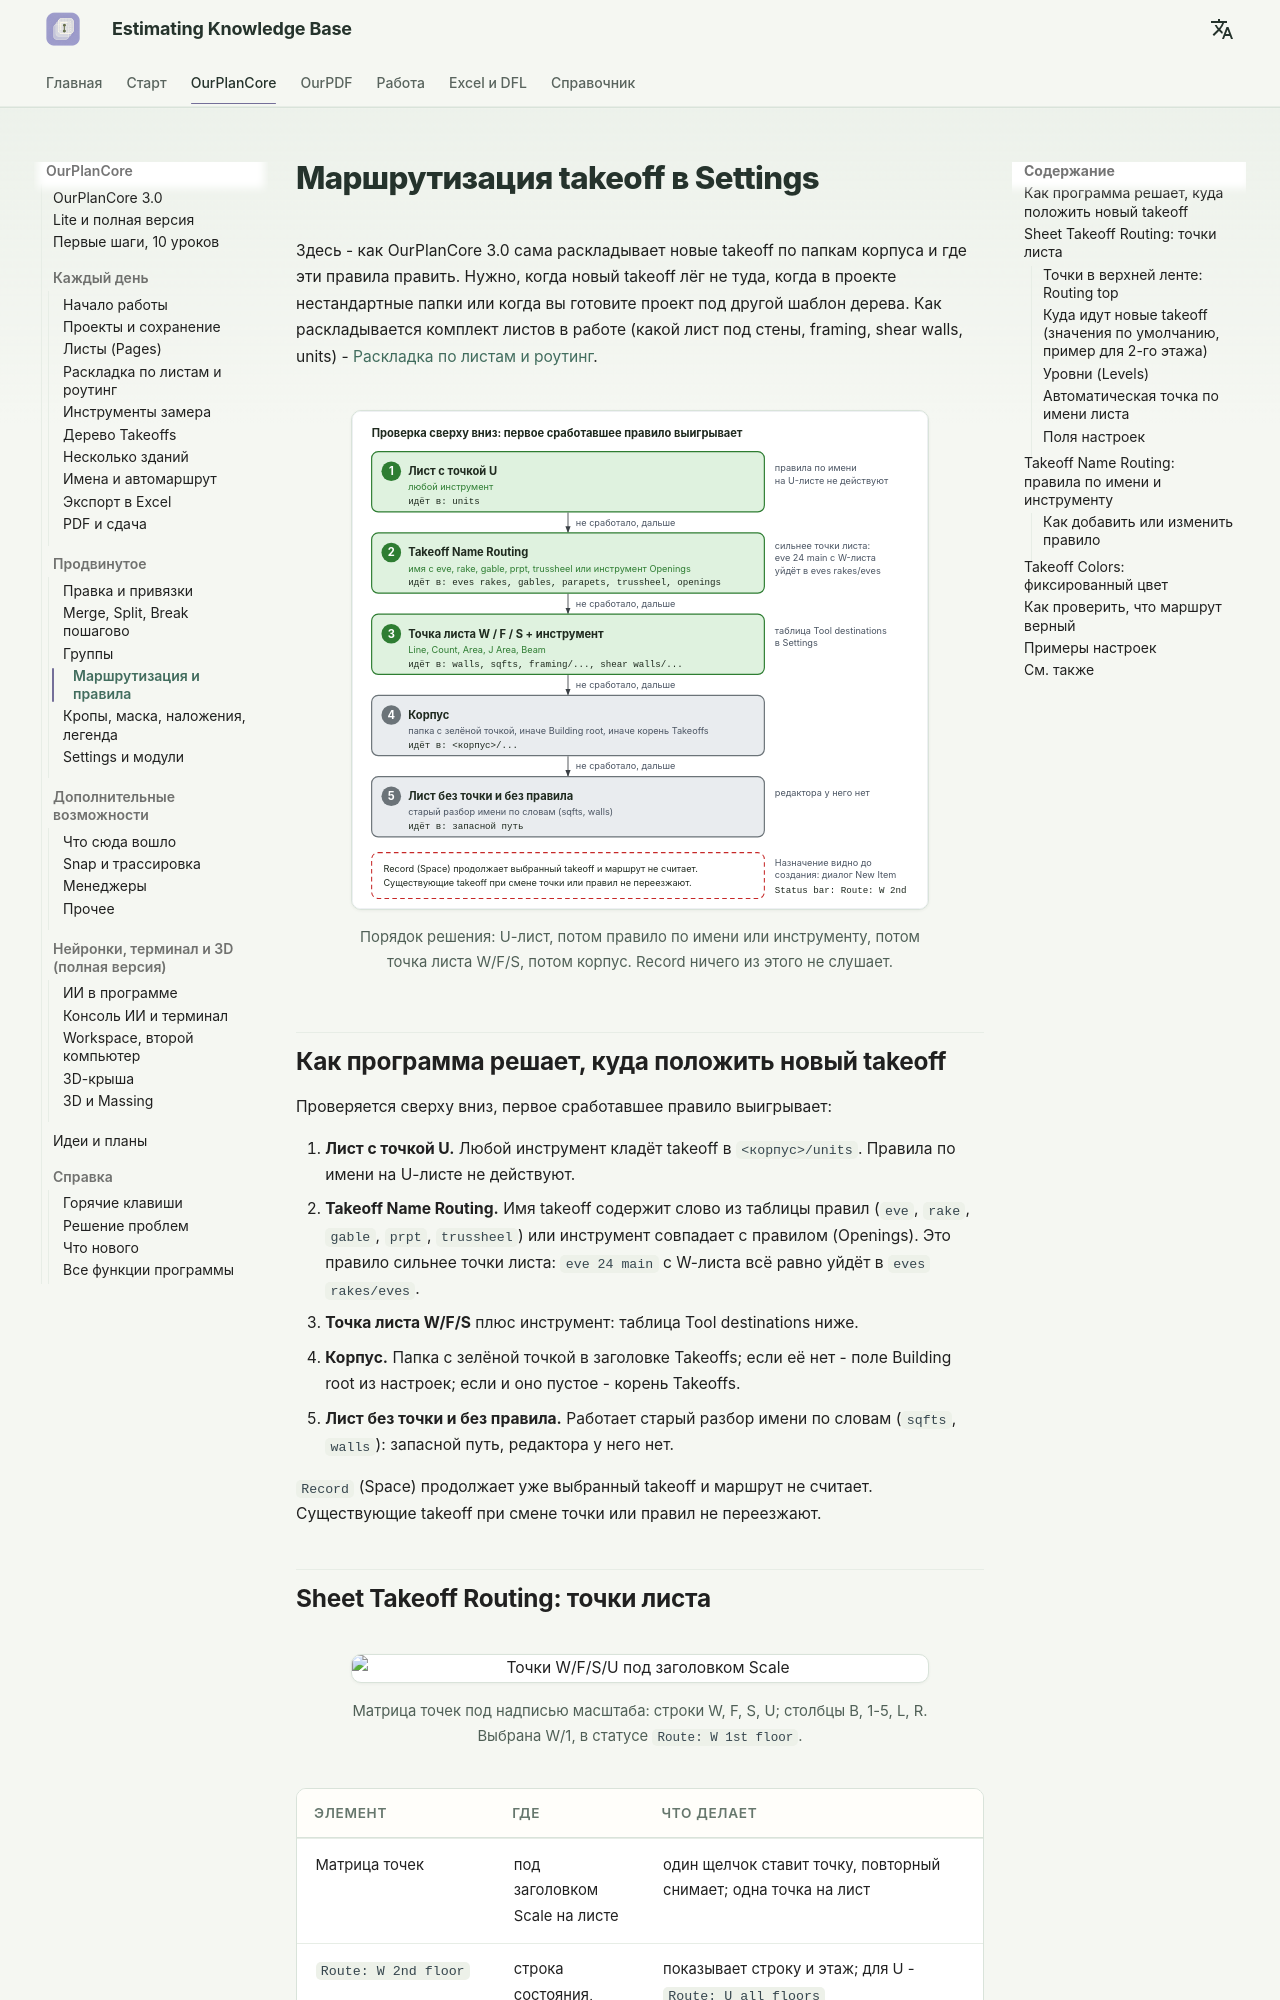

repository: artrmiys/knowledge-base · page: reference/ourplancore-routing/index.html · generator: mkdocs

# Маршрутизация takeoff в Settings

Здесь - как OurPlanCore 3.0 сама раскладывает новые takeoff по папкам корпуса и где эти правила править. Нужно, когда новый takeoff лёг не туда, когда в проекте нестандартные папки или когда вы готовите проект под другой шаблон дерева. Как раскладывается комплект листов в работе (какой лист под стены, framing, shear walls, units) - [Раскладка по листам и роутинг](ourplancore-split-by-sheets.md).

<figure markdown>
  ![Слои маршрутизации](../assets/images/ourplanecore/routing-layers.svg)
  <figcaption markdown="span">Порядок решения: U-лист, потом правило по имени или инструменту, потом точка листа W/F/S, потом корпус. Record ничего из этого не слушает.</figcaption>
</figure>

## Как программа решает, куда положить новый takeoff

Проверяется сверху вниз, первое сработавшее правило выигрывает:

1. **Лист с точкой U.** Любой инструмент кладёт takeoff в `<корпус>/units`. Правила по имени на U-листе не действуют.
2. **Takeoff Name Routing.** Имя takeoff содержит слово из таблицы правил (`eve`, `rake`, `gable`, `prpt`, `trussheel`) или инструмент совпадает с правилом (Openings). Это правило сильнее точки листа: `eve 24 main` с W-листа всё равно уйдёт в `eves rakes/eves`.
3. **Точка листа W/F/S** плюс инструмент: таблица Tool destinations ниже.
4. **Корпус.** Папка с зелёной точкой в заголовке Takeoffs; если её нет - поле Building root из настроек; если и оно пустое - корень Takeoffs.
5. **Лист без точки и без правила.** Работает старый разбор имени по словам (`sqfts`, `walls`): запасной путь, редактора у него нет.

`Record` (Space) продолжает уже выбранный takeoff и маршрут не считает. Существующие takeoff при смене точки или правил не переезжают.

## Sheet Takeoff Routing: точки листа {#sheet-routing}

<figure markdown>
  ![Точки W/F/S/U под заголовком Scale](../assets/images/ourplancore/v3/sheet-dots.png)
  <figcaption markdown="span">Матрица точек под надписью масштаба: строки W, F, S, U; столбцы B, 1-5, L, R. Выбрана W/1, в статусе `Route: W 1st floor`.</figcaption>
</figure>

| Элемент | Где | Что делает |
| --- | --- | --- |
| Матрица точек | под заголовком Scale на листе | один щелчок ставит точку, повторный снимает; одна точка на лист |
| `Route: W 2nd floor` | строка состояния, после `Takeoff:` | показывает строку и этаж; для U - `Route: U all floors` |
| Галка `Sheet routing` | лента Viewport | показать или скрыть матрицу |
| Галка `Routing top` | лента Viewport | перенести матрицу из-под Scale в верхнюю ленту ([ниже](#routing-top)) |
| `Routing settings` | лента Viewport | открывает `Settings > Sheet Takeoff Routing` |
| Предпросмотр назначения | диалог New Item | путь, куда лягет takeoff, виден до создания |

Точка хранится в папке листа (`takeoff_routing.json`) и переживает закрытие проекта.
